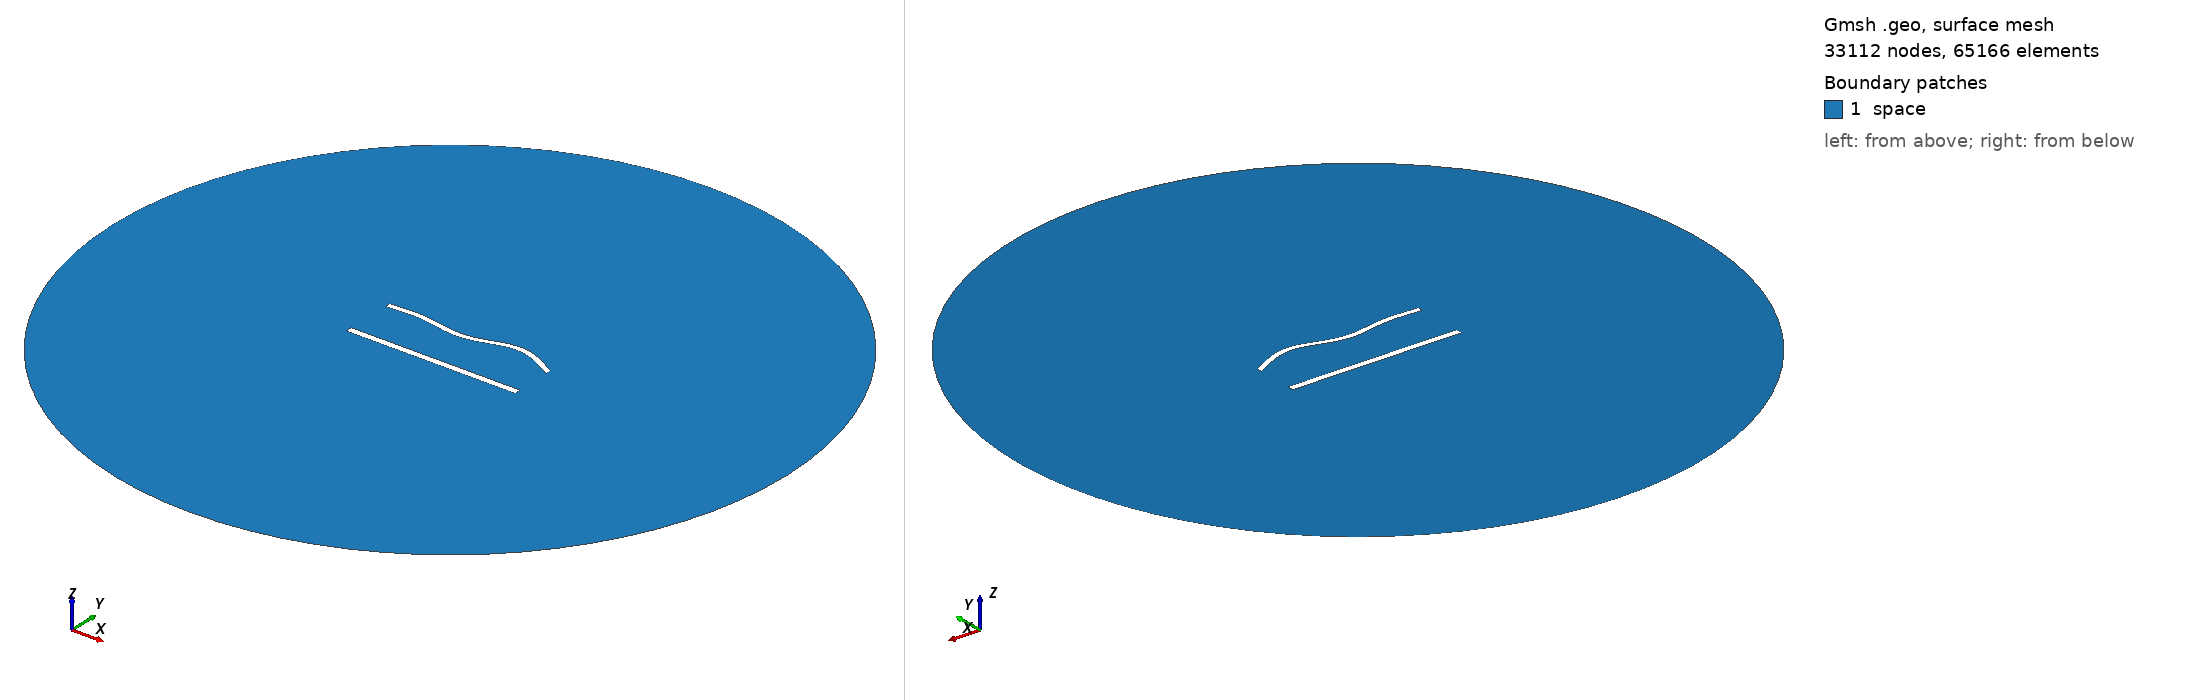

Gmsh geometry script, surface-meshed: 33112 nodes, 65166 surface elements. Boundary patches (legend numbers): 1 space. Left view from above one corner, right view from below the opposite corner. Legend entries are the model's physical surfaces. The drawing asked Gmsh for element sizes between 1% and 20% of the model's largest extent; the script's own settings can give other sizes.

=== 1173.geo (drawn) ===
//---------------------------------------
// Geometry kernel
//---------------------------------------

SetFactory("OpenCASCADE");



//---------------------------------------
// Parameters of the geometry
//---------------------------------------

// Overetch of the upper plate
overetch = 0.25;

// Distance between the plates
distance = 30.0;

// Discretization over the x axis (for the deformation)
nx = 50; 

// Length of the plate
L = 100 - overetch; 

// Number of modes
n = 4; 

// 1st mode coefficient
coeff(1) = 0.0;
beta(1) = 0.596864 * 3.1415926535 / L;

// 2nd mode coefficient
coeff(2) = 0.0;
beta(2) = 1.49418 * 3.1415926535 / L;

// 3rd mode coefficient
coeff(3) = -1.5;
beta(3) = 2.50025 * 3.1415926535 / L;

// 4th mode coefficient
coeff(4) = 1.5;
beta(4) = 3.49999 * 3.1415926535 / L;



//---------------------------------------
// Upper plate (deformed rectangle)
//---------------------------------------

// Coordiantes of the upper plate
xmin = -50;
xmax = 50 - overetch;

// Height of the upper plate
yheight = 4 - 2 * overetch;

// Indexes of the points
UpperID[] = {};
LowerID[] = {};
LeftID[] = {};
RightID[] = {};

// Point index
p = 1;

// Horizontal edges
For i In {1:nx}
    x = xmin + (i-1)*(xmax - xmin)/(nx-1);

    y_bottom = distance / 2 + overetch;
    For j In {1:n}
        C = (Cosh(beta(j)*L) + Cos(beta(j)*L)) / (Sinh(beta(j)*L) + Sin(beta(j)*L));
        y_bottom  = y_bottom + coeff(j) * (Cosh(beta(j)*(x+50)) - Cos(beta(j)*(x+50)) - C * (Sinh(beta(j)*(x+50)) - Sin(beta(j)*(x+50))));
    EndFor

    y_top = y_bottom + yheight;

    Point(p) = {x, y_top, 0, 1.0};
    UpperID[i] = p;
    p = p + 1;

    Point(p) = {x, y_bottom, 0, 1.0};
    LowerID[i] = p;
    p = p + 1;
EndFor

// Create point lists
UpperPts[] = {}; LowerPts[] = {};
For i In {1:nx}
  UpperPts[] += {UpperID[i]};
  LowerPts[] += {LowerID[i]};
EndFor

// Build splines
Spline(1) = {UpperPts[]};
Spline(2) = {LowerPts[]};
Line(3) = {LowerPts[nx-1], UpperPts[nx-1]};
Line(4) = {LowerPts[0], UpperPts[0]};

// Build the plane surface
Curve Loop(1) = {2, 3, -1, -4};
Plane Surface(1) = {1};



//---------------------------------------
// Lower plate (rectangle)
//---------------------------------------

// Vertices
Point(1001) = {-50, -distance/2, 0, 1.0};
Point(1002) = { 50, -distance/2, 0, 1.0};
Point(1003) = { 50,  -distance/2 + 4, 0, 1.0};
Point(1004) = {-50,  -distance/2 + 4, 0, 1.0};

// Edges
Line(5) = {1001, 1002};
Line(6) = {1002, 1003};
Line(7) = {1003, 1004};
Line(8) = {1004, 1001};

// Plane surface
Line Loop(2) = {5, 6, 7, 8};
Plane Surface(2) = {2}; 



//---------------------------------------
// Outer (fictious) boundary
//---------------------------------------

// Points
Point(1005) = {0, 0, 0};       // Center
Point(1006) = {200, 0, 0};     // Start point
Point(1007) = {0, 200, 0};     // 90 degrees
Point(1008) = {-200, 0, 0};    // 180 degrees
Point(1009) = {0, -200, 0};    // 270 degrees

// Circle arcs (each needs start, center, end)
Circle(9) = {1006, 1005, 1007};
Circle(10) = {1007, 1005, 1008};
Circle(11) = {1008, 1005, 1009};
Circle(12) = {1009, 1005, 1006};

// Plane surface for the entire domain
Curve Loop(3) = {9, 10, 11, 12};
Surface(3) = {3};

// Subtract the plates from the whole domain to obtain the actual domain where we want to solve the equations
BooleanDifference{ Surface{3}; Delete; }{ Surface{1}; Surface{2}; Delete; }




//---------------------------------------
// Transfinite Lines/Curves
//---------------------------------------

// Set the number of points on the boundaries
r = 6;
d = 0.15;

// Plates
Transfinite Curve {1} = 50*r/4 Using Progression 1;
Transfinite Line {2} = 50*r Using Progression 1;
Transfinite Curve {3, 4} = 2*r Using Progression 1+d;
Transfinite Line {5} = 50*r/4 Using Progression 1;
Transfinite Line {7} = 50*r Using Progression 1;
Transfinite Line {6} = 2*r Using Progression 1-d;
Transfinite Line {8} = 2*r Using Progression 1+d;

// Outer boundary
Transfinite Line {9, 10, 11, 12} = 20 Using Progression 1;



//---------------------------------------
// Physical groups
//---------------------------------------                

// Physical curves (boundaries)
Physical Line("force_segment", 10) = {2};
Physical Line("upper_plate", 11) = {1, 3, 4};
Physical Line("lower_plate", 12) = {5, 6, 7, 8};
Physical Line("boundary", 20) = {9, 10, 11, 12};

// Physical Surfaces
Physical Surface("space", 30) = {3};



//---------------------------------------
// 6. Generate the Mesh
//---------------------------------------

// 2D mesh generation
Mesh 2;
